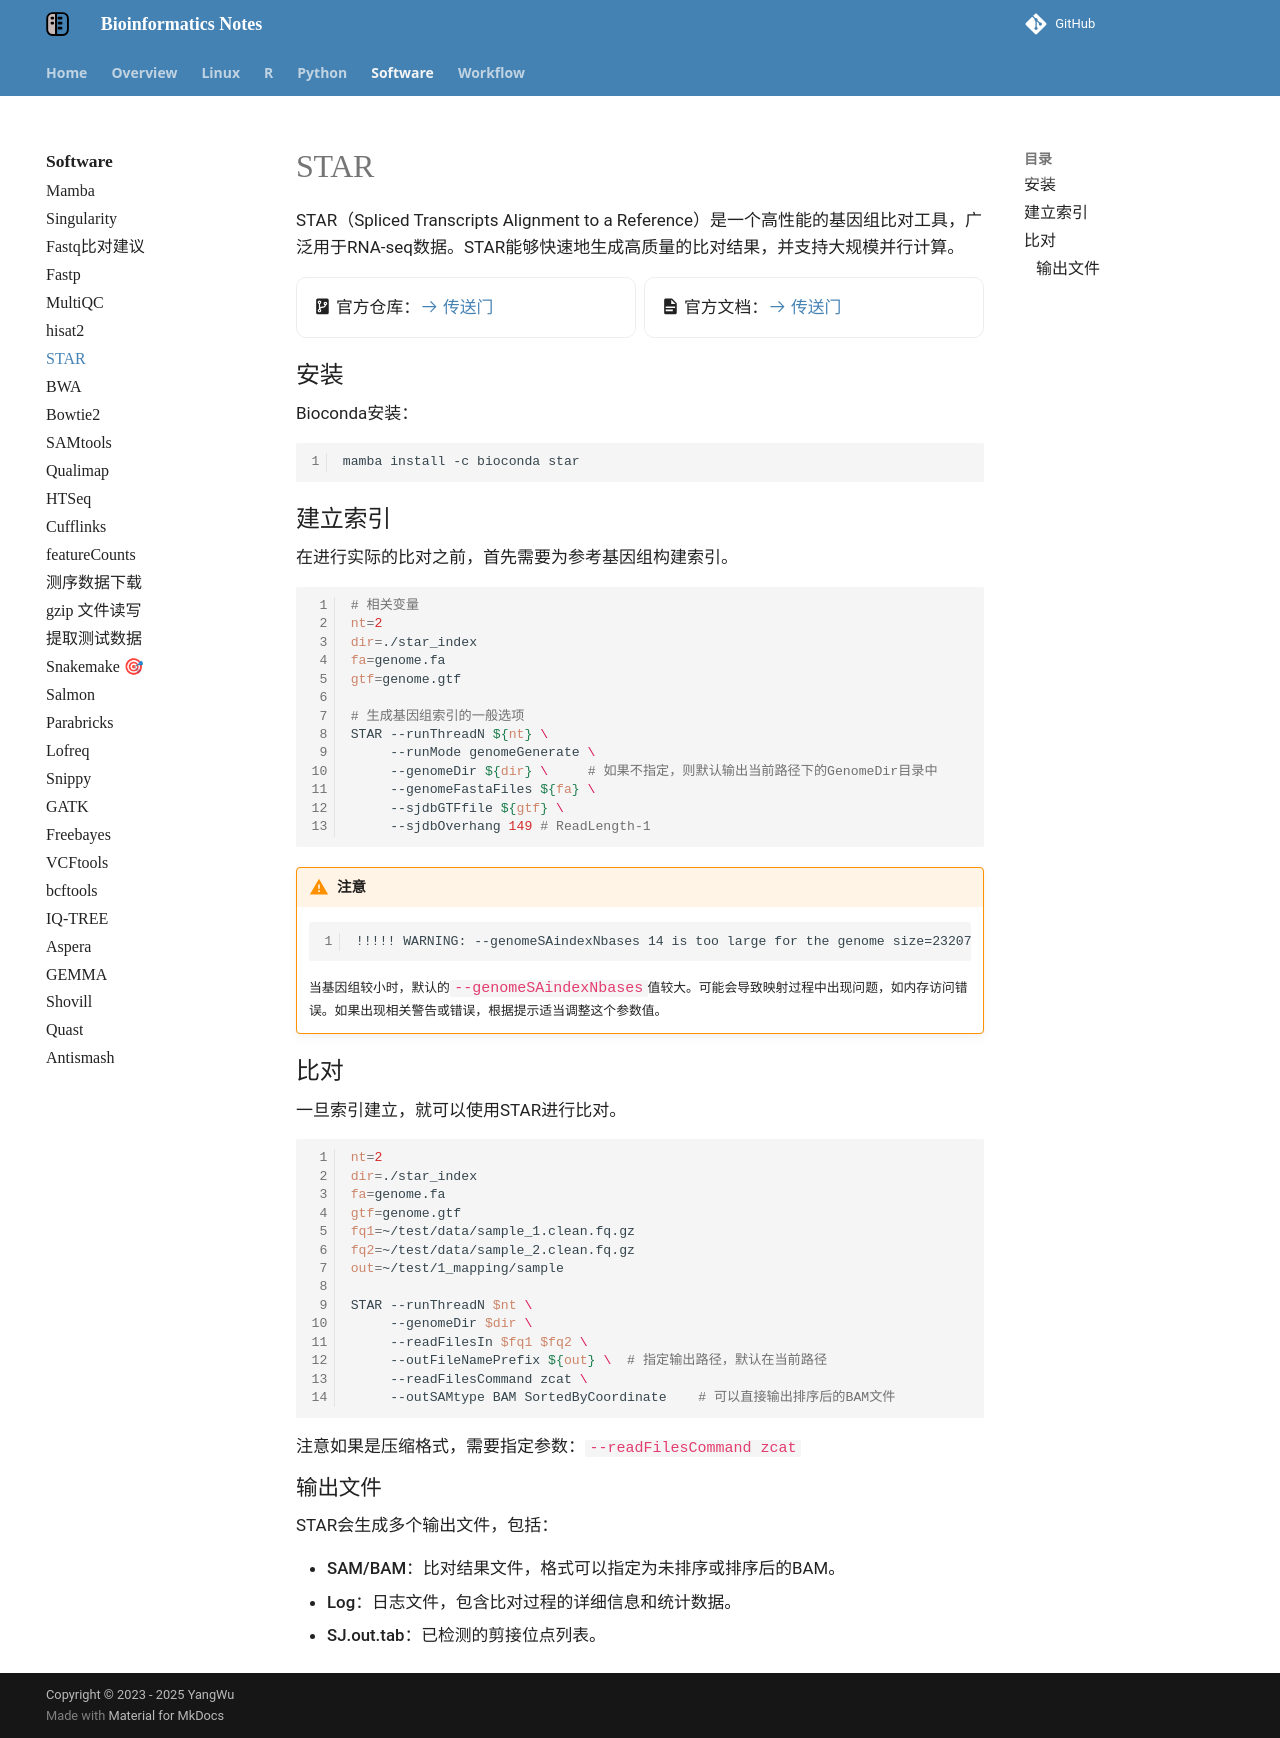

repository: YanggWu/Bioinfo-Notes · page: Software/STAR/index.html · generator: mkdocs

# STAR

STAR（Spliced Transcripts Alignment to a Reference）是一个高性能的基因组比对工具，广泛用于RNA-seq数据。STAR能够快速地生成高质量的比对结果，并支持大规模并行计算。

<div class="grid cards" markdown>

- :material-source-repository: 官方仓库：[:octicons-arrow-right-24: <a href="https://github.com/alexdobin/STAR" target="_blank"> 传送门 </a>](#)
- :material-file-document: 官方文档：[:octicons-arrow-right-24: <a href="https://github.com/alexdobin/STAR/blob/master/doc/STARmanual.pdf" target="_blank"> 传送门 </a>](#)
</div>

## 安装

Bioconda安装：

```bash
mamba install -c bioconda star
```

## 建立索引

在进行实际的比对之前，首先需要为参考基因组构建索引。

```bash
# 相关变量
nt=2
dir=./star_index
fa=genome.fa
gtf=genome.gtf

# 生成基因组索引的一般选项
STAR --runThreadN ${nt} \
     --runMode genomeGenerate \
     --genomeDir ${dir} \     # 如果不指定，则默认输出当前路径下的GenomeDir目录中
     --genomeFastaFiles ${fa} \
     --sjdbGTFfile ${gtf} \
     --sjdbOverhang 149	# ReadLength-1
```

!!! warning "注意"
     ```txt
     !!!!! WARNING: --genomeSAindexNbases 14 is too large for the genome size=23207287, which may cause seg-fault at the mapping step. Re-run genome generation with recommended --genomeSAindexNbases 11
     ```
     当基因组较小时，默认的`--genomeSAindexNbases`值较大。可能会导致映射过程中出现问题，如内存访问错误。如果出现相关警告或错误，根据提示适当调整这个参数值。

## 比对

一旦索引建立，就可以使用STAR进行比对。

```bash
nt=2
dir=./star_index
fa=genome.fa
gtf=genome.gtf
fq1=~/test/data/sample_1.clean.fq.gz
fq2=~/test/data/sample_2.clean.fq.gz
out=~/test/1_mapping/sample

STAR --runThreadN $nt \
     --genomeDir $dir \
     --readFilesIn $fq1 $fq2 \
     --outFileNamePrefix ${out} \  # 指定输出路径，默认在当前路径
     --readFilesCommand zcat \
     --outSAMtype BAM SortedByCoordinate    # 可以直接输出排序后的BAM文件
```

注意如果是压缩格式，需要指定参数：`--readFilesCommand zcat`

###  **输出文件**

STAR会生成多个输出文件，包括：

- **SAM/BAM**：比对结果文件，格式可以指定为未排序或排序后的BAM。
- **Log**：日志文件，包含比对过程的详细信息和统计数据。
- **SJ.out.tab**：已检测的剪接位点列表。
